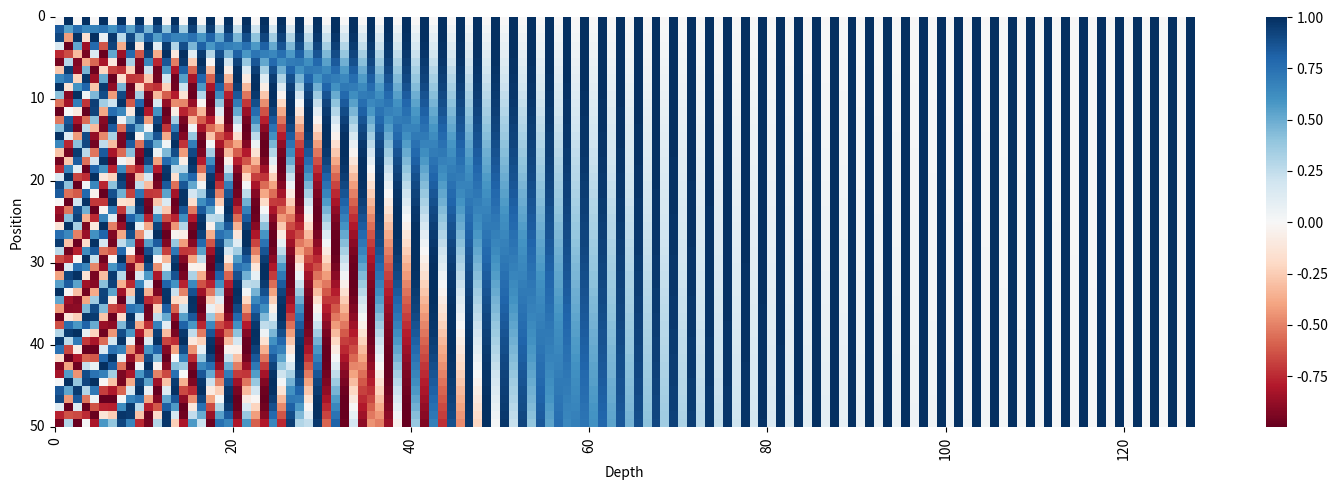
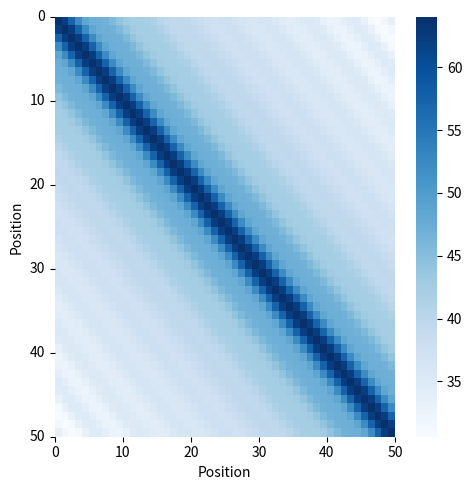

Here is the Python script that generated these plots, in order:
import numpy as np
import matplotlib.pyplot as plt
import seaborn as sns

class PositionEncoding:
    def __init__(self, dim, base):
        self.dim = dim
        self.base = base

    def _omega(self, k):
        return 1.0 / (self.base ** (2*k / self.dim))

    def __call__(self, pos):
        encoding = []
        for i in range(self.dim):
            k = i // 2
            if i % 2 == 0:
                encoding.append(np.sin(self._omega(k)*pos))
            else:
                encoding.append(np.cos(self._omega(k)*pos))

        return np.array(encoding)

if __name__ == '__main__':
    N, dim, base = 50, 128, 10000
    posEncode = PositionEncoding(dim, base)
    encodings = []
    for i in range(N):
        encodings.append(posEncode(i))
    encodings = np.stack(encodings)
    assert encodings.shape == (N, dim)

    # visualize the position encoding
    plt.figure(figsize=(15, 5))
    sns.heatmap(encodings, cmap='RdBu')
    plt.xlabel('Depth')
    xticks = list(range(0, 128, 20))
    plt.xticks(xticks, xticks)
    plt.ylabel('Position')
    yticks = list(range(0, N+1, 10))
    plt.yticks(yticks, yticks)
    plt.tight_layout()
    plt.savefig('position-encoding.png', bbox_inches='tight')
    plt.clf()
    #plt.show()

    # demonstrate that position encoding are time-step symmetrical and decays with time
    def l2_dis(v1, v2):
        return np.dot(v1, v2)

    dis = np.stack([np.array([l2_dis(v1, v2) for v2 in encodings]) for v1 in encodings])
    plt.figure(figsize=(5, 5))
    sns.heatmap(dis, cmap='Blues')
    plt.xlabel('Position') 
    plt.ylabel('Position')
    xyticks = list(range(0, N+1, 10))
    plt.xticks(xyticks, xyticks)
    plt.yticks(xyticks, xyticks)
    plt.tight_layout()
    plt.savefig('pos-encoding-dot-prod.png', bbox_inches='tight')
    plt.clf()
    #plt.show()
